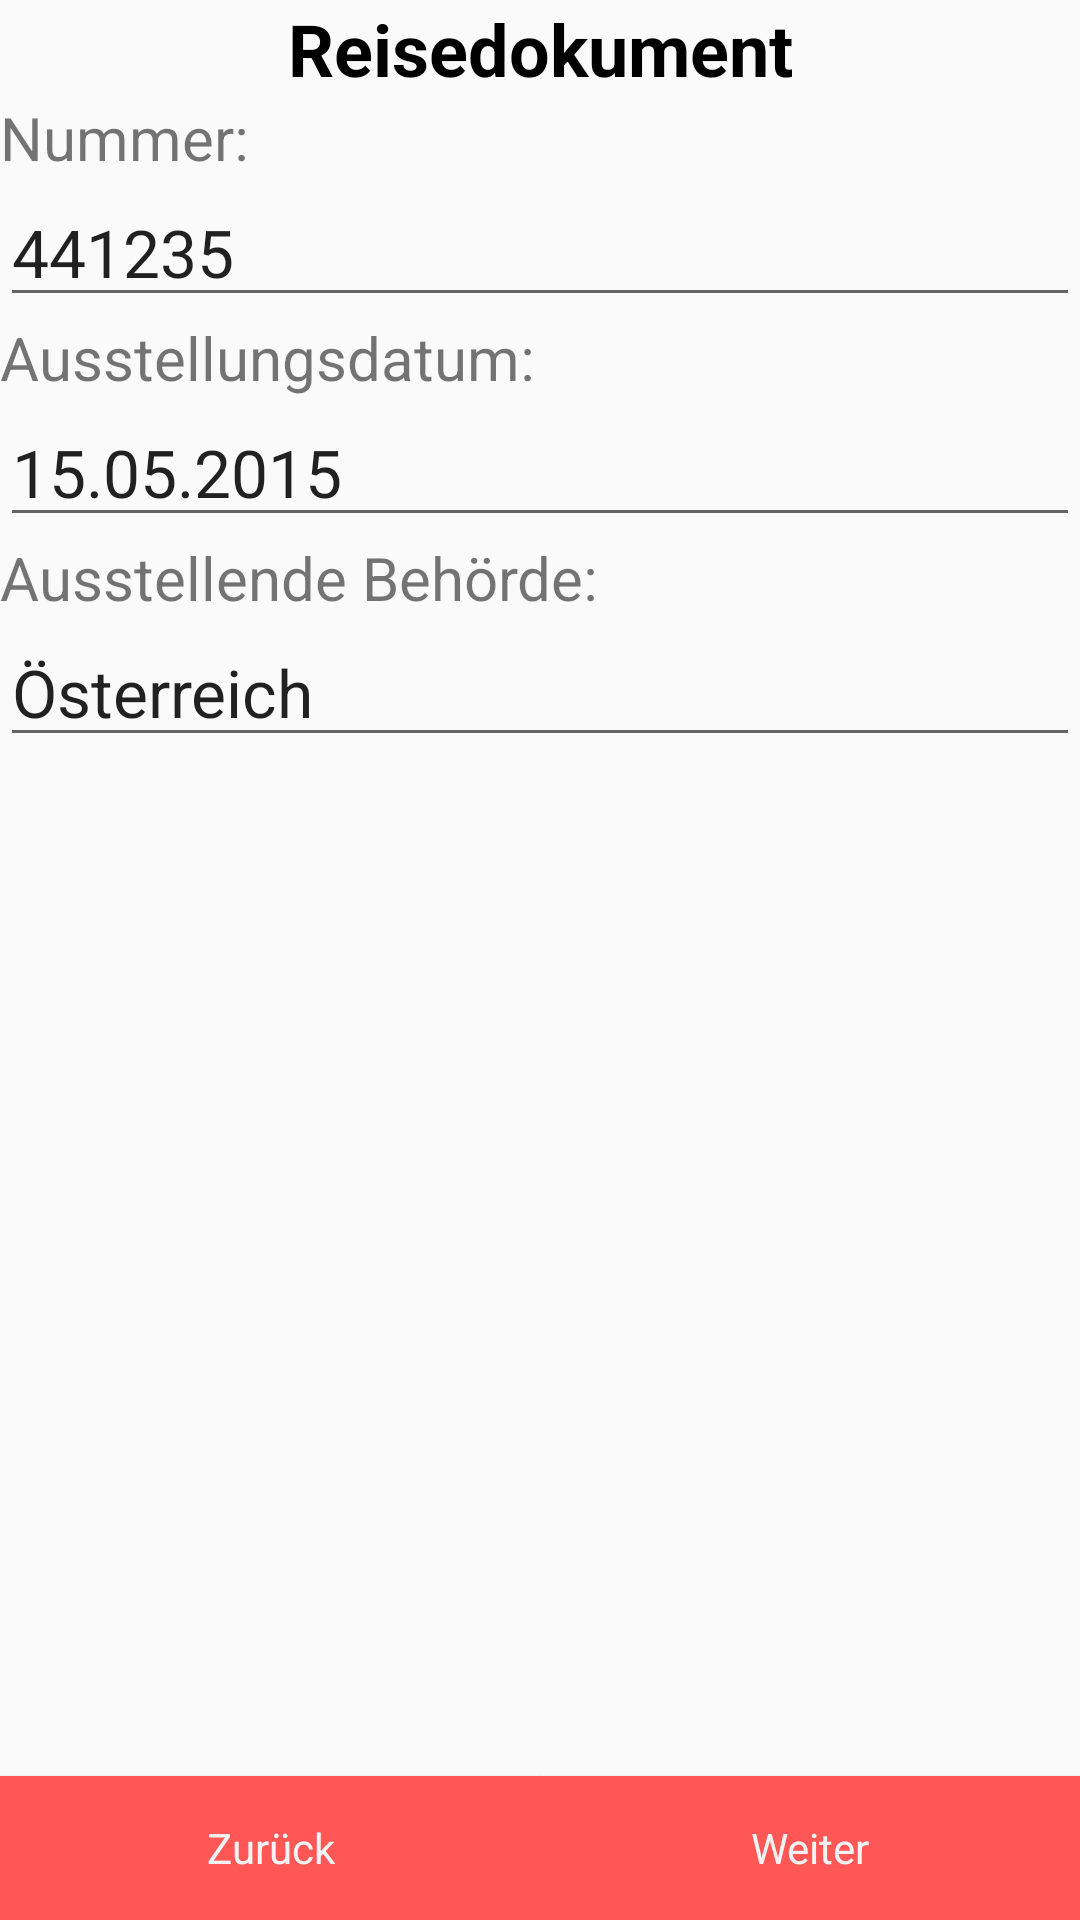

The Android layout XML behind this screen, and the referenced resources:
<!-- AndroidManifest.xml: application theme AppTheme -->
<!-- res/layout/travel3_page.xml -->
<?xml version="1.0" encoding="utf-8"?>
<LinearLayout xmlns:android="http://schemas.android.com/apk/res/android"
    android:orientation="vertical" android:layout_width="match_parent"
    android:layout_height="match_parent">

    <LinearLayout
        android:orientation="vertical"
        android:layout_width="match_parent"
        android:layout_height="wrap_content">

        <LinearLayout
            android:orientation="horizontal"
            android:layout_width="match_parent"
            android:layout_height="match_parent">

            <TextView
                android:text="Reisedokument"
                android:layout_width="wrap_content"
                android:layout_height="wrap_content"
                android:id="@+id/tfReisedokument"
                android:layout_weight="1"
                android:textAppearance="@style/TextAppearance.AppCompat.Headline"
                android:textAlignment="center"
                android:textColor="#000"
                android:textStyle="normal|bold" />

        </LinearLayout>

        <LinearLayout
            android:orientation="vertical"
            android:layout_width="match_parent"
            android:layout_height="match_parent">

            <TextView
                android:text="Nummer:"
                android:layout_width="match_parent"
                android:layout_height="wrap_content"
                android:id="@+id/tvnummer"
                android:layout_weight="1"
                android:textSize="20sp" />

            <EditText
                android:layout_width="match_parent"
                android:layout_height="wrap_content"
                android:inputType="number"
                android:ems="10"
                android:id="@+id/tfNummer"
                android:layout_weight="1"
                android:text="441235"
                android:textSize="22sp" />
        </LinearLayout>

        <LinearLayout
            android:orientation="vertical"
            android:layout_width="match_parent"
            android:layout_height="match_parent">

            <TextView
                android:text="Ausstellungsdatum:"
                android:layout_width="match_parent"
                android:layout_height="wrap_content"
                android:id="@+id/tvausstellung"
                android:layout_weight="1"
                android:textSize="20sp" />

            <EditText
                android:layout_width="match_parent"
                android:layout_height="wrap_content"
                android:ems="10"
                android:id="@+id/tfAusstellungsdatum"
                android:layout_weight="1"
                android:inputType="date"
                android:hint="dd.mm.yyyy"
                android:text="15.05.2015"
                android:textSize="22sp" />
        </LinearLayout>

        <LinearLayout
            android:orientation="vertical"
            android:layout_width="match_parent"
            android:layout_height="match_parent">

            <TextView
                android:text="Ausstellende Behörde:"
                android:layout_width="match_parent"
                android:layout_height="wrap_content"
                android:id="@+id/tvbehoerde"
                android:layout_weight="1"
                android:textSize="20sp" />

            <EditText
                android:layout_width="match_parent"
                android:layout_height="wrap_content"
                android:inputType="textPersonName"
                android:ems="10"
                android:id="@+id/tfBehoerde"
                android:layout_weight="1"
                android:text="Österreich"
                android:textSize="22sp" />
        </LinearLayout>
    </LinearLayout>

    <LinearLayout
        android:orientation="horizontal"
        android:layout_width="match_parent"
        android:layout_height="match_parent"
        android:gravity="bottom">

        <Button
            android:text="Zurück"
            android:layout_width="wrap_content"
            android:layout_height="wrap_content"
            android:id="@+id/buttonCancelTravelPage"
            android:layout_weight="1"
            android:onClick="onBack"
            style="@style/btnStyle" />

        <Button
            android:text="Weiter"
            android:layout_width="wrap_content"
            android:layout_height="wrap_content"
            android:id="@+id/buttonOKTravelPage"
            android:layout_weight="1"
            android:onClick="onNextPage"
            style="@style/btnStyle" />
    </LinearLayout>
</LinearLayout>
<!-- resources referenced by this layout -->
<resources>
  <style name="btnStyle" parent="@android:style/Widget.Holo.Button.Small">
          <item name="android:background">#ff5656</item>
      </style>
  <style name="AppTheme" parent="Theme.AppCompat.Light.NoActionBar">
          
          <item name="colorPrimary">#FF4081</item>
          <item name="colorPrimaryDark">#444444</item>
          <item name="colorAccent">#444444</item>
  
      </style>
</resources>
